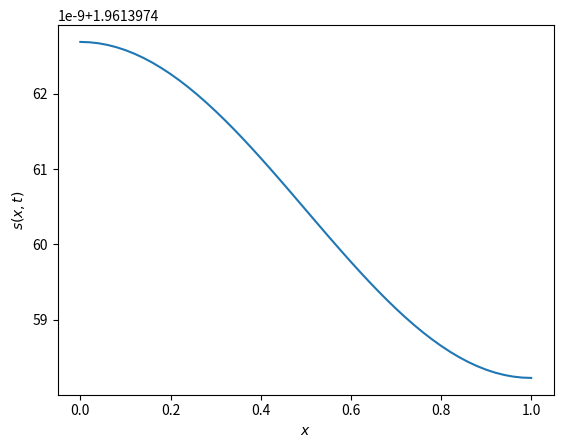
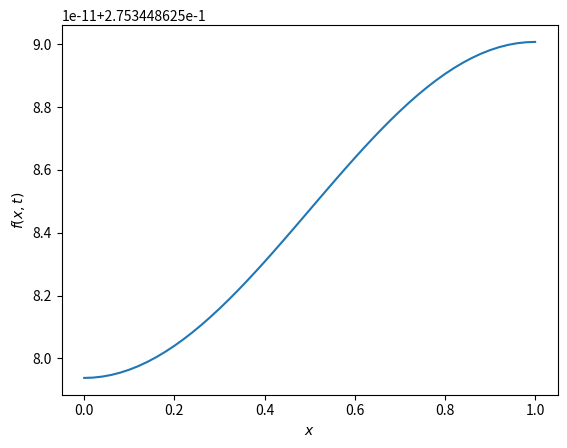

These figures' Python source, in order:
# -*- coding: utf-8 -*-
"""
Created on Mon Apr  6 10:10:22 2020

[redacted]
"""

# -*- coding: utf-8 -*-
"""
Created on Mon Mar 30 17:40:24 2020

[redacted]

Finite difference solver for a non-dimensionalised form of the Schnakenberg 
reaction-diffusion PDE system, which exhibits a Turing instability.

This code uses a Crank-Nicolson scheme to solve the PDE system. 

The PDEs are: ##change these to incorporate something similar to Menshykau et al. plos comp biol

    u_t = d_u*u_xx + gamma*(a - u + u*u*v),
    v_t = d_v*v_xx + gamma*(b - u*u*v).
    
We solve this system on a 1D spatial domain 0 < x < L with no-flux boundary 
conditions, using initial conditions that are a small random perturbation 
away from the spatially uniform steady state (u, v) = (a+b, b/((a+b)**2).

For the chosen parameter values, the system evolves to a stable spatially 
non-uniform steady state (i.e. a pattern).
    


##                                          
"""

import scipy.sparse
import scipy.sparse.linalg
import numpy as np
import matplotlib.pyplot as plt

# Parameter values
a = 0.2
b = 2.0
gamma = 0.2
d_s = 1
d_f = 10
L = 1

# Reaction terms
def reaction_term_s(s, f):
    return gamma*(a - s + s*s*f)

def reaction_term_f(s, f):
    return gamma*(b - s*s*f)
    
def pde_solver_with_no_flux_bcs(Nx, T):
    x = np.linspace(0, L, Nx+1)   # mesh points in space
    dx = x[1] - x[0]
    nu = 0.5                      # nu = D*dt/(dx**2) <= 0.5 (to avoid spurious oscillations)
    dt = nu*dx*dx/max(d_s, d_f)
    Nt = int(round(T/float(dt)))
    t = np.linspace(0, T, Nt+1)   # mesh points in time

    s = np.zeros(Nx+1)            # solution array for u at t[n+1]
    f = np.zeros(Nx+1)            # solution array for v at t[n+1]
    
    s_old = np.zeros(Nx+1)        # solution array for u at t[n]
    f_old = np.zeros(Nx+1)        # solution array for v at t[n]

    # Precompute sparse matrices (scipy format)
    diagonal = (1 + d_s*dt/(dx**2))*np.ones(Nx+1)
    upper = -0.5*(d_s*dt/(dx**2))*np.ones(Nx)
    upper[0] = -d_s*dt/(dx**2)
    lower = -0.5*(d_s*dt/(dx**2))*np.ones(Nx)
    lower[-1] = -d_s*dt/(dx**2)
    s_matrix_lhs = scipy.sparse.diags(diagonals=[diagonal, lower, upper],
                           offsets=[0, -1, 1], shape=(Nx+1, Nx+1),
                           format='csr')
    
    diagonal = (1 - d_s*dt/(dx**2))*np.ones(Nx+1)
    upper = -upper
    lower = -lower
    s_matrix_rhs = scipy.sparse.diags(diagonals=[diagonal, lower, upper],
                           offsets=[0, -1, 1], shape=(Nx+1, Nx+1),
                           format='csr')

    diagonal = (1 + d_f*dt/(dx**2))*np.ones(Nx+1)
    upper = -0.5*(d_f*dt/(dx**2))*np.ones(Nx)
    upper[0] = -d_f*dt/(dx**2)
    lower = -0.5*(d_f*dt/(dx**2))*np.ones(Nx)
    lower[-1] = -d_f*dt/(dx**2)
    f_matrix_lhs = scipy.sparse.diags(diagonals=[diagonal, lower, upper],
                           offsets=[0, -1, 1], shape=(Nx+1, Nx+1),
                           format='csr')
    
    diagonal = (1 - d_f*dt/(dx**2))*np.ones(Nx+1)
    upper = -upper
    lower = -lower
    f_matrix_rhs = scipy.sparse.diags(diagonals=[diagonal, lower, upper],
                           offsets=[0, -1, 1], shape=(Nx+1, Nx+1),
                           format='csr')
        
    # Representation of right-hand sides
    rhs_s = np.zeros(Nx+1)
    rhs_f = np.zeros(Nx+1)
    
    # Set initial condition
    s_old = (a + b)*np.ones(Nx+1) + 0.01*np.random.rand(Nx+1)
    f_old = (b/((a+b)**2))*np.zeros(Nx+1) + 0.01*np.random.rand(Nx+1)

    # Time loop
    for n in range(0, Nt):
        rhs_s = s_matrix_rhs*s_old + dt*reaction_term_s(s_old, f_old)
        rhs_f = f_matrix_rhs*f_old + dt*reaction_term_f(s_old, f_old)
        
        s = scipy.sparse.linalg.spsolve(s_matrix_lhs, rhs_s)
        f = scipy.sparse.linalg.spsolve(f_matrix_lhs, rhs_f)
        
        s_old, s = s, s_old
        f_old, f = f, f_old

    return s, f, x, t


s, f, x, t = pde_solver_with_no_flux_bcs(Nx=50, T=1.0)


# Call the PDE solver and plot u(x,1.0) and v(x,1.0)
plt.figure(0)
plt.plot(x, s)
plt.xlabel('$x$')
plt.ylabel('$s(x,t)$')

plt.figure(1)
plt.plot(x, f)
plt.xlabel('$x$')
plt.ylabel('$f(x,t)$')